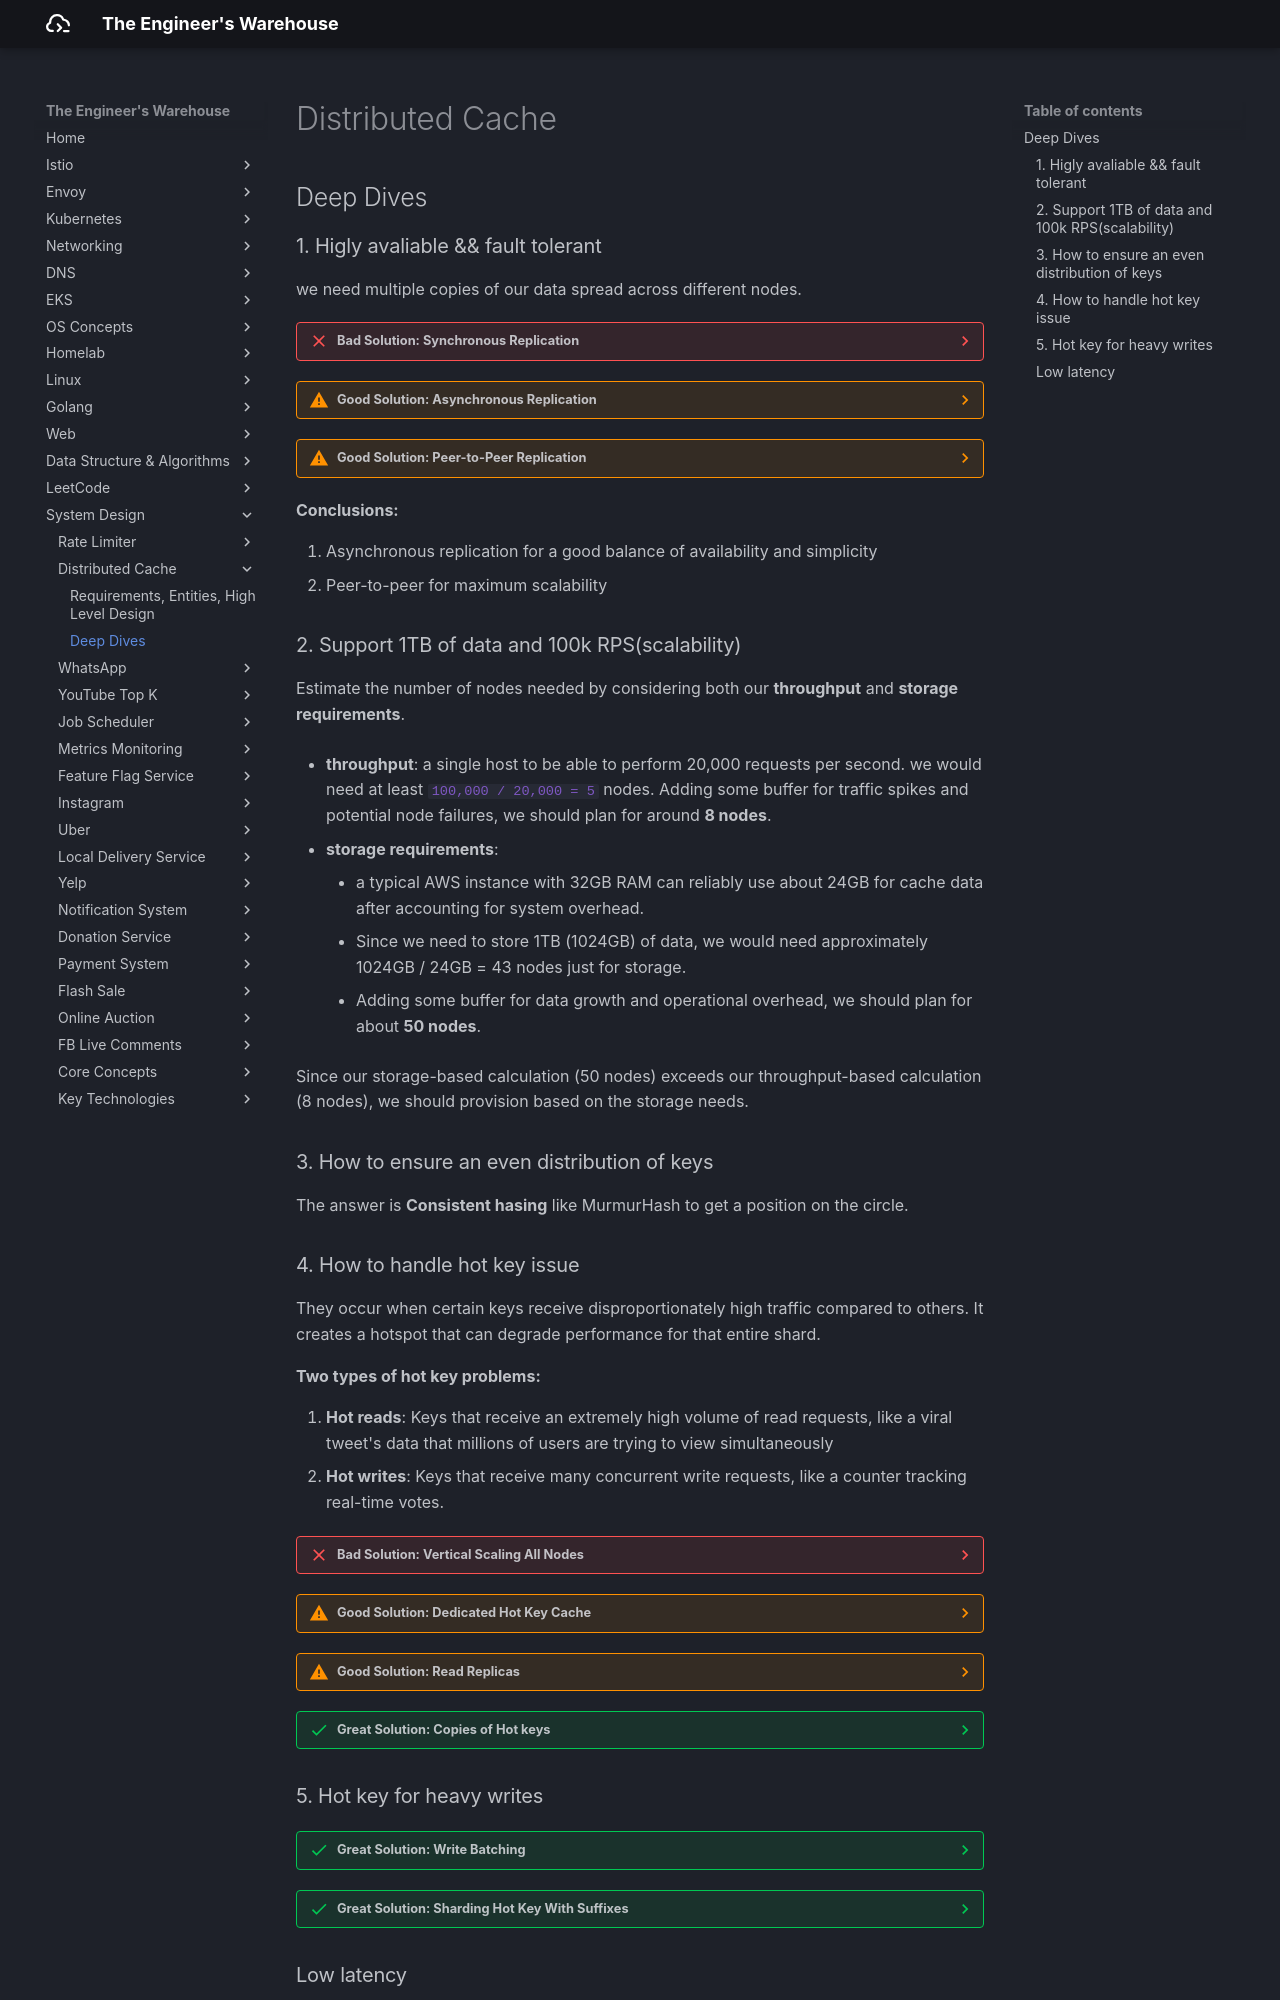

repository: seyoungnam/docs · page: system-design/distributed-cache/part-2/index.html · generator: mkdocs

# Distributed Cache

## Deep Dives

### 1. Higly avaliable && fault tolerant

we need multiple copies of our data spread across different nodes.

??? failure "Bad Solution: Synchronous Replication"

    When a write comes in, we update all replicas synchronously and only respond once all replicas have acknowledged the write.

    - high latency for write
    - impact availability if any replica is slow or down
    - use this for caches that need **strong consistency** guarantees

??? warning "Good Solution: Asynchronous Replication"

    Update one primary copy immediately and then propagate changes to replicas asynchronously(**eventual consistency**)

    - better write performance and higher availablity
    - easy to scale system with additional replicas since they don't impact write latency
    - {==Replicas may temporarily have stale data until changes fully propagate through the system==}
    - failure recovery becomes more complex since we need to track which updates may have been missed while replicas were down and ensure they get properly synchronized when they come back online.
    - failover process introduces complexity and potential downtime.


??? warning "Good Solution: Peer-to-Peer Replication"

    Each node is equal and can accept both reads and writes. Changes are propagated to other nodes using **gossip protocols**, where nodes periodically exchange information about their state with randomly selected peers.

    - This provides scalability and availability since there's no single point of failure.
    - The implementation is more complex to maintanin connections with multiple peers and handle conflicts.

**Conclusions:**

1. Asynchronous replication for a good balance of availability and simplicity
1. Peer-to-peer for maximum scalability


### 2. Support 1TB of data and 100k RPS(scalability)

Estimate the number of nodes needed by considering both our **throughput** and **storage requirements**. 

- **throughput**: a single host to be able to perform 20,000 requests per second. we would need at least `100,000 / 20,000 = 5` nodes. Adding some buffer for traffic spikes and potential node failures, we should plan for around **8 nodes**.

- **storage requirements**: 
    - a typical AWS instance with 32GB RAM can reliably use about 24GB for cache data after accounting for system overhead.
    - Since we need to store 1TB (1024GB) of data, we would need approximately 1024GB / 24GB = 43 nodes just for storage. 
    - Adding some buffer for data growth and operational overhead, we should plan for about **50 nodes**.

Since our storage-based calculation (50 nodes) exceeds our throughput-based calculation (8 nodes), we should provision based on the storage needs.


### 3. How to ensure an even distribution of keys

The answer is **Consistent hasing** like MurmurHash to get a position on the circle. 

### 4. How to handle hot key issue

They occur when certain keys receive disproportionately high traffic compared to others. It creates a hotspot that can degrade performance for that entire shard.

**Two types of hot key problems:**

1. **Hot reads**: Keys that receive an extremely high volume of read requests, like a viral tweet's data that millions of users are trying to view simultaneously
1. **Hot writes**: Keys that receive many concurrent write requests, like a counter tracking real-time votes.


??? failure "Bad Solution: Vertical Scaling All Nodes"

    The simplest approach is to scale up the hardware of all nodes in the cluster to handle hot keys.

    - an expensive and inefficient solution since we're upgrading resources for all nodes when only some are experiencing high load.
    - still lead to bottlenecks if keys become extremely hot

??? warning "Good Solution: Dedicated Hot Key Cache"

    creating a separate caching layer specifically for handling hot keys. When a key is identified as "hot" through monitoring, it gets promoted to this specialized tier that uses more powerful hardware and is optimized for high throughput.

    - Managing consistency between the main cache and hot key cache adds complexity.
    - need sophisticated monitoring to identify hot keys and mechanisms to promote/demote keys between tiers.


??? warning "Good Solution: Read Replicas"

    create multiple copies of the same data across different nodes to distribute read requests across the replicas.

    - come with significant overhead in terms of storage and network bandwidth since entire nodes need to be replicated. 
    - replication lag and consistency issues
    - may be overkill if only a small subset of keys are actually experiencing high load.

??? success "Great Solution: Copies of Hot keys"

    Unlike read replicas which copy entire nodes, this approach selectively copies only the specific keys that are experiencing high read traffic.

    Here's how it works:

    1. the system monitors key access patterns to detect hot keys
    1. When a key becomes "hot",  the system creates multiple copies with different suffixes:
        - `user:123#1` -> Node A stores a copy
        - `user:123#2` -> Node B stores a copy
        - `user:123#3` -> Node C stores a copy
    1. For reads, clients randomly choose one of the suffixed keys, spreading read load across multiple nodes
    1. For writes, the system must update all copies to maintain consistency

    - When updating a hot key, we need to update all copies of that key across different nodes.
    - There's also overhead in monitoring to detect hot keys and managing the lifecycle of copies.
    - The approach works best when hot keys are primarily read-heavy with minimal writes.
